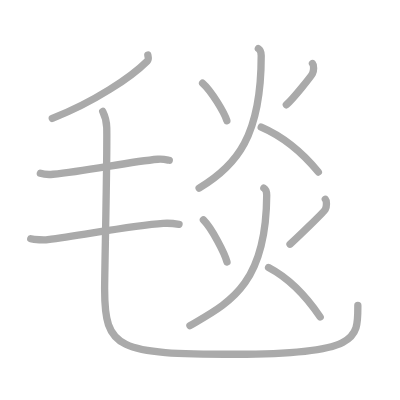
t = 0.00 s
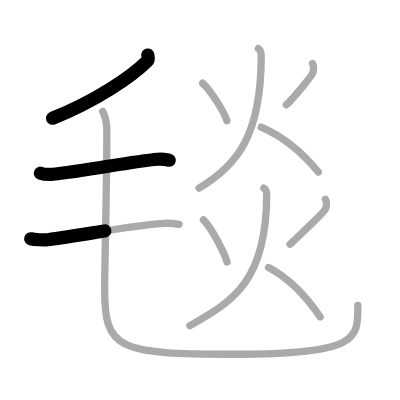
t = 2.50 s
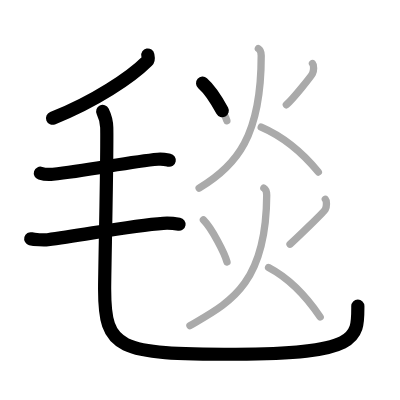
t = 4.75 s
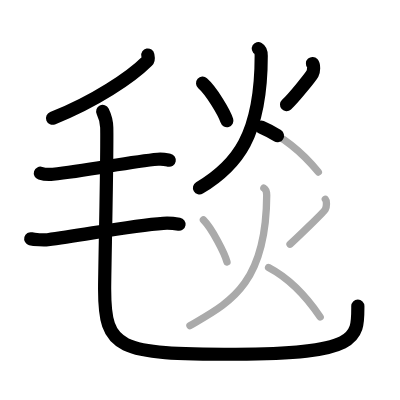
t = 7.25 s
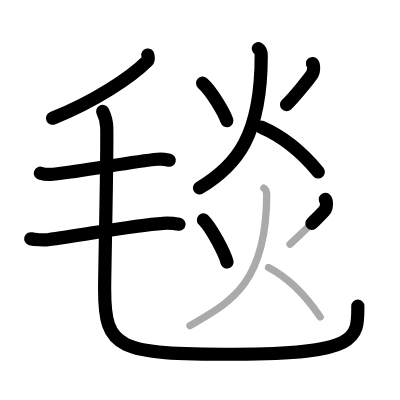
t = 9.50 s
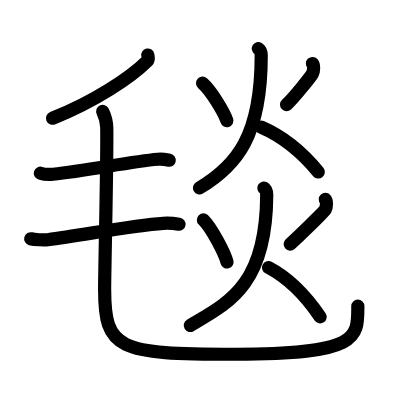
t = 12.00 s

The animated SVG that drew these frames (rendered in a browser with its animation timeline set to each time). Animation: 12 SMIL elements (animate=12); one cycle of 12.00 s.

<?xml version="1.0" standalone="no"?>
<!DOCTYPE svg PUBLIC "-//W3C//DTD SVG 1.1//EN"   "http://www.w3.org/Graphics/SVG/1.1/DTD/svg11.dtd">
<svg width="400px" height="400px"  version="1.1" xmlns="http://www.w3.org/2000/svg">
  <defs>
    <marker id="Triangle" viewBox="0 0 10 10" refX="0" refY="5" markerUnits="strokeWidth" markerWidth="3" style="stroke-opacity:0%;fill:#aaaaaa;" markerHeight="2" orient="auto">
      <path d="M 0 0 L 10 5 L 0 10 z" />
    </marker>
    
    <marker id="Arrow" viewBox="0 0 10 10" refX="5" refY="5" markerUnits="strokeWidth" markerWidth="1.8" style="stroke-opacity:0%;fill:#770000;" markerHeight="2" orient="auto">
      <path d="M 0 4 L 6 4 L 4 1 L 10 5 L 4 9 L 6 6 L 0 6 z" />
        <circle cx="5" cy="5" r="5" />
      </marker>
    
    <marker id="TriangleRed" viewBox="0 0 10 10" refX="0" refY="5" markerUnits="strokeWidth" markerWidth="3" style="stroke-opacity:0%;fill:#CC0000;" markerHeight="2" orient="auto">
      <path d="M 0 0 L 10 5 L 0 10 z" />
    </marker>
    
    <marker id="ArrowRed" viewBox="0 0 10 10" refX="5" refY="5" markerUnits="strokeWidth" markerWidth="1.8" style="stroke-opacity:0%;fill:#CC0000;" markerHeight="2" orient="auto">
      <path d="M 0 4 L 6 4 L 4 1 L 10 5 L 4 9 L 6 6 L 0 6 z" />
        <circle cx="5" cy="5" r="5" />
      </marker>
    
  </defs>
  
  <path style="fill:#ffffff; fill-opacity:100%; fill-rule:evenodd; stroke-width:0;" d="M 0 0 L 400px 0 L 400px 400px L 0 400px L 0 0" />

  <g transform="scale(3.6697247706422 3.6697247706422)">
<path style="fill:none; fill-opacity:0%; fill-rule:evenodd; stroke:#aaaaaa; stroke-opacity:100%; stroke-width: 1.5pt; stroke-linejoin:round; stroke-linecap:round;" d="M40.28 15c0.08 0.41 0.32 1.17-0.15 1.63C35.75 21 25.75 27.75 14.25 32.25"></path>
<path style="fill:none; fill-opacity:0%; fill-rule:evenodd; stroke:#aaaaaa; stroke-opacity:100%; stroke-width: 1.5pt; stroke-linejoin:round; stroke-linecap:round;" d="M11 47.21c0.89 0.28 2.53 0.36 3.42 0.28c9.26-0.89 20.94-3.44 28.59-4.09c1.47-0.12 2.38 0.13 3.12 0.27"></path>
<path style="fill:none; fill-opacity:0%; fill-rule:evenodd; stroke:#aaaaaa; stroke-opacity:100%; stroke-width: 1.5pt; stroke-linejoin:round; stroke-linecap:round;" d="M8.38 65.06c0.94 0.25 3.69 0.38 4.63 0.25c10-1.31 22.93-3.87 31.47-4.45c1.57-0.11 3.52 0.12 4.31 0.25"></path>
<path style="fill:none; fill-opacity:0%; fill-rule:evenodd; stroke:#aaaaaa; stroke-opacity:100%; stroke-width: 1.5pt; stroke-linejoin:round; stroke-linecap:round;" d="M27.99 30.37c0.59 1.19 1.06 2.59 1.1 4.43c0.16 8.19-0.58 38.93-0.58 43.95c0 16.5 3.5 17.78 35.74 17.78c34.01 0 33.26-4.53 33.26-13.28"></path>
<path style="fill:none; fill-opacity:0%; fill-rule:evenodd; stroke:#aaaaaa; stroke-opacity:100%; stroke-width: 1.5pt; stroke-linejoin:round; stroke-linecap:round;" d="M55.21 22.67c2.42 2.11 5.95 8.09 6.61 10.2"></path>
<path style="fill:none; fill-opacity:0%; fill-rule:evenodd; stroke:#aaaaaa; stroke-opacity:100%; stroke-width: 1.5pt; stroke-linejoin:round; stroke-linecap:round;" d="M85.15 17.31c0.43 0.48 0.39 1.99 0 2.74s-5.17 6.75-7.12 8.5"></path>
<path style="fill:none; fill-opacity:0%; fill-rule:evenodd; stroke:#aaaaaa; stroke-opacity:100%; stroke-width: 1.5pt; stroke-linejoin:round; stroke-linecap:round;" d="M70.4 13.25c0.65 0.37 0.78 1.31 0.78 1.93c0 21.82-6.62 29.95-16.92 36.07"></path>
<path style="fill:none; fill-opacity:0%; fill-rule:evenodd; stroke:#aaaaaa; stroke-opacity:100%; stroke-width: 1.5pt; stroke-linejoin:round; stroke-linecap:round;" d="M71.18 34.65c7.13 3.07 12.6 8.62 15.57 12.23"></path>
<path style="fill:none; fill-opacity:0%; fill-rule:evenodd; stroke:#aaaaaa; stroke-opacity:100%; stroke-width: 1.5pt; stroke-linejoin:round; stroke-linecap:round;" d="M55.43 59.92c2.36 2.37 5.79 9.09 6.43 11.46"></path>
<path style="fill:none; fill-opacity:0%; fill-rule:evenodd; stroke:#aaaaaa; stroke-opacity:100%; stroke-width: 1.5pt; stroke-linejoin:round; stroke-linecap:round;" d="M88.65 54.31c0.43 0.48 0.39 1.99 0 2.74s-7.67 7.75-9.62 9.5"></path>
<path style="fill:none; fill-opacity:0%; fill-rule:evenodd; stroke:#aaaaaa; stroke-opacity:100%; stroke-width: 1.5pt; stroke-linejoin:round; stroke-linecap:round;" d="M71.9 51.25c0.65 0.37 0.78 1.31 0.78 1.93c-0.13 24.84-10.62 29.45-20.92 35.57"></path>
<path style="fill:none; fill-opacity:0%; fill-rule:evenodd; stroke:#aaaaaa; stroke-opacity:100%; stroke-width: 1.5pt; stroke-linejoin:round; stroke-linecap:round;" d="M73.18 72.9c6.44 3.38 11.39 9.5 14.07 13.48"></path>

<path style="fill:none; fill-opacity:0%; fill-rule:evenodd; stroke:#000000; stroke-opacity:100%; stroke-width: 2.7pt; stroke-linejoin:round; stroke-linecap:round;" d="M40.28 15c0.08 0.41 0.32 1.17-0.15 1.63C35.75 21 25.75 27.75 14.25 32.25" pathLength="100" stroke-dashoffset="100" stroke-dasharray="100 105"><animate id="dashAnim1" attributeName="stroke-dashoffset" from="100" to="0" dur="1s" calcMode="linear" fill="freeze"/></path>
<path style="fill:none; fill-opacity:0%; fill-rule:evenodd; stroke:#000000; stroke-opacity:100%; stroke-width: 2.7pt; stroke-linejoin:round; stroke-linecap:round;" d="M11 47.21c0.89 0.28 2.53 0.36 3.42 0.28c9.26-0.89 20.94-3.44 28.59-4.09c1.47-0.12 2.38 0.13 3.12 0.27" pathLength="100" stroke-dashoffset="100" stroke-dasharray="100 105"><animate id="dashAnim2" attributeName="stroke-dashoffset" from="100" to="0" dur="1s" calcMode="linear" begin="dashAnim1.end" fill="freeze"/></path>
<path style="fill:none; fill-opacity:0%; fill-rule:evenodd; stroke:#000000; stroke-opacity:100%; stroke-width: 2.7pt; stroke-linejoin:round; stroke-linecap:round;" d="M8.38 65.06c0.94 0.25 3.69 0.38 4.63 0.25c10-1.31 22.93-3.87 31.47-4.45c1.57-0.11 3.52 0.12 4.31 0.25" pathLength="100" stroke-dashoffset="100" stroke-dasharray="100 105"><animate id="dashAnim3" attributeName="stroke-dashoffset" from="100" to="0" dur="1s" calcMode="linear" begin="dashAnim2.end" fill="freeze"/></path>
<path style="fill:none; fill-opacity:0%; fill-rule:evenodd; stroke:#000000; stroke-opacity:100%; stroke-width: 2.7pt; stroke-linejoin:round; stroke-linecap:round;" d="M27.99 30.37c0.59 1.19 1.06 2.59 1.1 4.43c0.16 8.19-0.58 38.93-0.58 43.95c0 16.5 3.5 17.78 35.74 17.78c34.01 0 33.26-4.53 33.26-13.28" pathLength="100" stroke-dashoffset="100" stroke-dasharray="100 105"><animate id="dashAnim4" attributeName="stroke-dashoffset" from="100" to="0" dur="1s" calcMode="linear" begin="dashAnim3.end" fill="freeze"/></path>
<path style="fill:none; fill-opacity:0%; fill-rule:evenodd; stroke:#000000; stroke-opacity:100%; stroke-width: 2.7pt; stroke-linejoin:round; stroke-linecap:round;" d="M55.21 22.67c2.42 2.11 5.95 8.09 6.61 10.2" pathLength="100" stroke-dashoffset="100" stroke-dasharray="100 105"><animate id="dashAnim5" attributeName="stroke-dashoffset" from="100" to="0" dur="1s" calcMode="linear" begin="dashAnim4.end" fill="freeze"/></path>
<path style="fill:none; fill-opacity:0%; fill-rule:evenodd; stroke:#000000; stroke-opacity:100%; stroke-width: 2.7pt; stroke-linejoin:round; stroke-linecap:round;" d="M85.15 17.31c0.43 0.48 0.39 1.99 0 2.74s-5.17 6.75-7.12 8.5" pathLength="100" stroke-dashoffset="100" stroke-dasharray="100 105"><animate id="dashAnim6" attributeName="stroke-dashoffset" from="100" to="0" dur="1s" calcMode="linear" begin="dashAnim5.end" fill="freeze"/></path>
<path style="fill:none; fill-opacity:0%; fill-rule:evenodd; stroke:#000000; stroke-opacity:100%; stroke-width: 2.7pt; stroke-linejoin:round; stroke-linecap:round;" d="M70.4 13.25c0.65 0.37 0.78 1.31 0.78 1.93c0 21.82-6.62 29.95-16.92 36.07" pathLength="100" stroke-dashoffset="100" stroke-dasharray="100 105"><animate id="dashAnim7" attributeName="stroke-dashoffset" from="100" to="0" dur="1s" calcMode="linear" begin="dashAnim6.end" fill="freeze"/></path>
<path style="fill:none; fill-opacity:0%; fill-rule:evenodd; stroke:#000000; stroke-opacity:100%; stroke-width: 2.7pt; stroke-linejoin:round; stroke-linecap:round;" d="M71.18 34.65c7.13 3.07 12.6 8.62 15.57 12.23" pathLength="100" stroke-dashoffset="100" stroke-dasharray="100 105"><animate id="dashAnim8" attributeName="stroke-dashoffset" from="100" to="0" dur="1s" calcMode="linear" begin="dashAnim7.end" fill="freeze"/></path>
<path style="fill:none; fill-opacity:0%; fill-rule:evenodd; stroke:#000000; stroke-opacity:100%; stroke-width: 2.7pt; stroke-linejoin:round; stroke-linecap:round;" d="M55.43 59.92c2.36 2.37 5.79 9.09 6.43 11.46" pathLength="100" stroke-dashoffset="100" stroke-dasharray="100 105"><animate id="dashAnim9" attributeName="stroke-dashoffset" from="100" to="0" dur="1s" calcMode="linear" begin="dashAnim8.end" fill="freeze"/></path>
<path style="fill:none; fill-opacity:0%; fill-rule:evenodd; stroke:#000000; stroke-opacity:100%; stroke-width: 2.7pt; stroke-linejoin:round; stroke-linecap:round;" d="M88.65 54.31c0.43 0.48 0.39 1.99 0 2.74s-7.67 7.75-9.62 9.5" pathLength="100" stroke-dashoffset="100" stroke-dasharray="100 105"><animate id="dashAnim10" attributeName="stroke-dashoffset" from="100" to="0" dur="1s" calcMode="linear" begin="dashAnim9.end" fill="freeze"/></path>
<path style="fill:none; fill-opacity:0%; fill-rule:evenodd; stroke:#000000; stroke-opacity:100%; stroke-width: 2.7pt; stroke-linejoin:round; stroke-linecap:round;" d="M71.9 51.25c0.65 0.37 0.78 1.31 0.78 1.93c-0.13 24.84-10.62 29.45-20.92 35.57" pathLength="100" stroke-dashoffset="100" stroke-dasharray="100 105"><animate id="dashAnim11" attributeName="stroke-dashoffset" from="100" to="0" dur="1s" calcMode="linear" begin="dashAnim10.end" fill="freeze"/></path>
<path style="fill:none; fill-opacity:0%; fill-rule:evenodd; stroke:#000000; stroke-opacity:100%; stroke-width: 2.7pt; stroke-linejoin:round; stroke-linecap:round;" d="M73.18 72.9c6.44 3.38 11.39 9.5 14.07 13.48" pathLength="100" stroke-dashoffset="100" stroke-dasharray="100 105"><animate id="dashAnim12" attributeName="stroke-dashoffset" from="100" to="0" dur="1s" calcMode="linear" begin="dashAnim11.end" fill="freeze"/></path>

</g>

</svg>  
          
